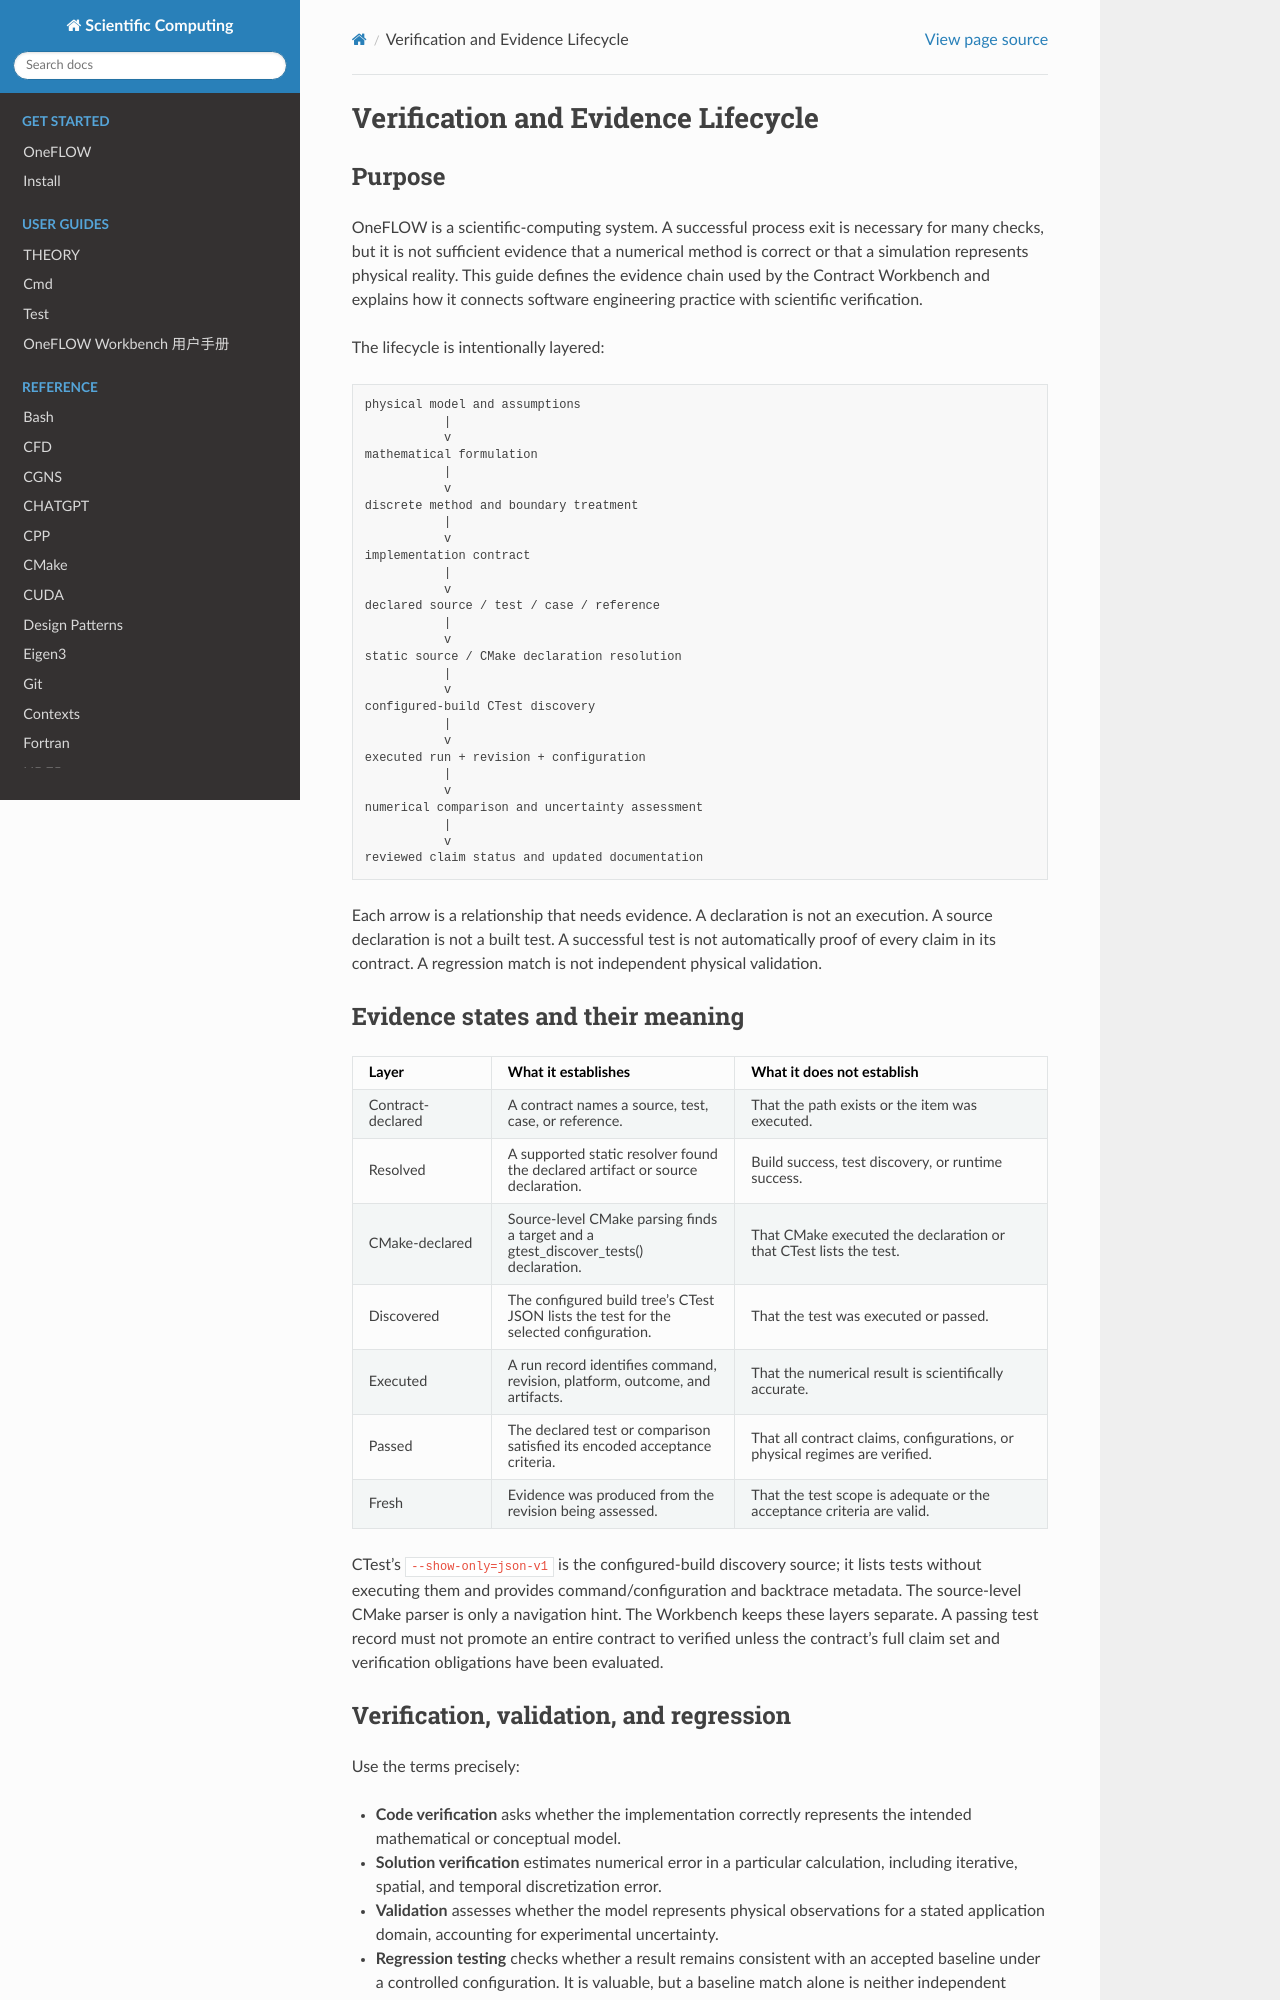

repository: eric2003/OneFLOW · page: verification_evidence_lifecycle.html · generator: sphinx

Verification and Evidence Lifecycle
====================================

Purpose
-------

OneFLOW is a scientific-computing system. A successful process exit is
necessary for many checks, but it is not sufficient evidence that a numerical
method is correct or that a simulation represents physical reality. This
guide defines the evidence chain used by the Contract Workbench and explains
how it connects software engineering practice with scientific verification.

The lifecycle is intentionally layered:

.. code-block:: text

   physical model and assumptions
              |
              v
   mathematical formulation
              |
              v
   discrete method and boundary treatment
              |
              v
   implementation contract
              |
              v
   declared source / test / case / reference
              |
              v
   static source / CMake declaration resolution
              |
              v
   configured-build CTest discovery
              |
              v
   executed run + revision + configuration
              |
              v
   numerical comparison and uncertainty assessment
              |
              v
   reviewed claim status and updated documentation

Each arrow is a relationship that needs evidence. A declaration is not an
execution. A source declaration is not a built test. A successful test is not
automatically proof of every claim in its contract. A regression match is not
independent physical validation.

Evidence states and their meaning
---------------------------------

.. list-table::
   :header-rows: 1
   :widths: 20 35 45

   * - Layer
     - What it establishes
     - What it does not establish
   * - Contract-declared
     - A contract names a source, test, case, or reference.
     - That the path exists or the item was executed.
   * - Resolved
     - A supported static resolver found the declared artifact or source declaration.
     - Build success, test discovery, or runtime success.
   * - CMake-declared
     - Source-level CMake parsing finds a target and a gtest_discover_tests() declaration.
     - That CMake executed the declaration or that CTest lists the test.
   * - Discovered
     - The configured build tree's CTest JSON lists the test for the selected configuration.
     - That the test was executed or passed.
   * - Executed
     - A run record identifies command, revision, platform, outcome, and artifacts.
     - That the numerical result is scientifically accurate.
   * - Passed
     - The declared test or comparison satisfied its encoded acceptance criteria.
     - That all contract claims, configurations, or physical regimes are verified.
   * - Fresh
     - Evidence was produced from the revision being assessed.
     - That the test scope is adequate or the acceptance criteria are valid.

CTest's ``--show-only=json-v1`` is the configured-build discovery source;
it lists tests without executing them and provides command/configuration and
backtrace metadata. The source-level CMake parser is only a navigation hint.
The Workbench keeps these layers separate. A passing test record must not
promote an entire contract to verified unless the contract's full claim set
and verification obligations have been evaluated.
